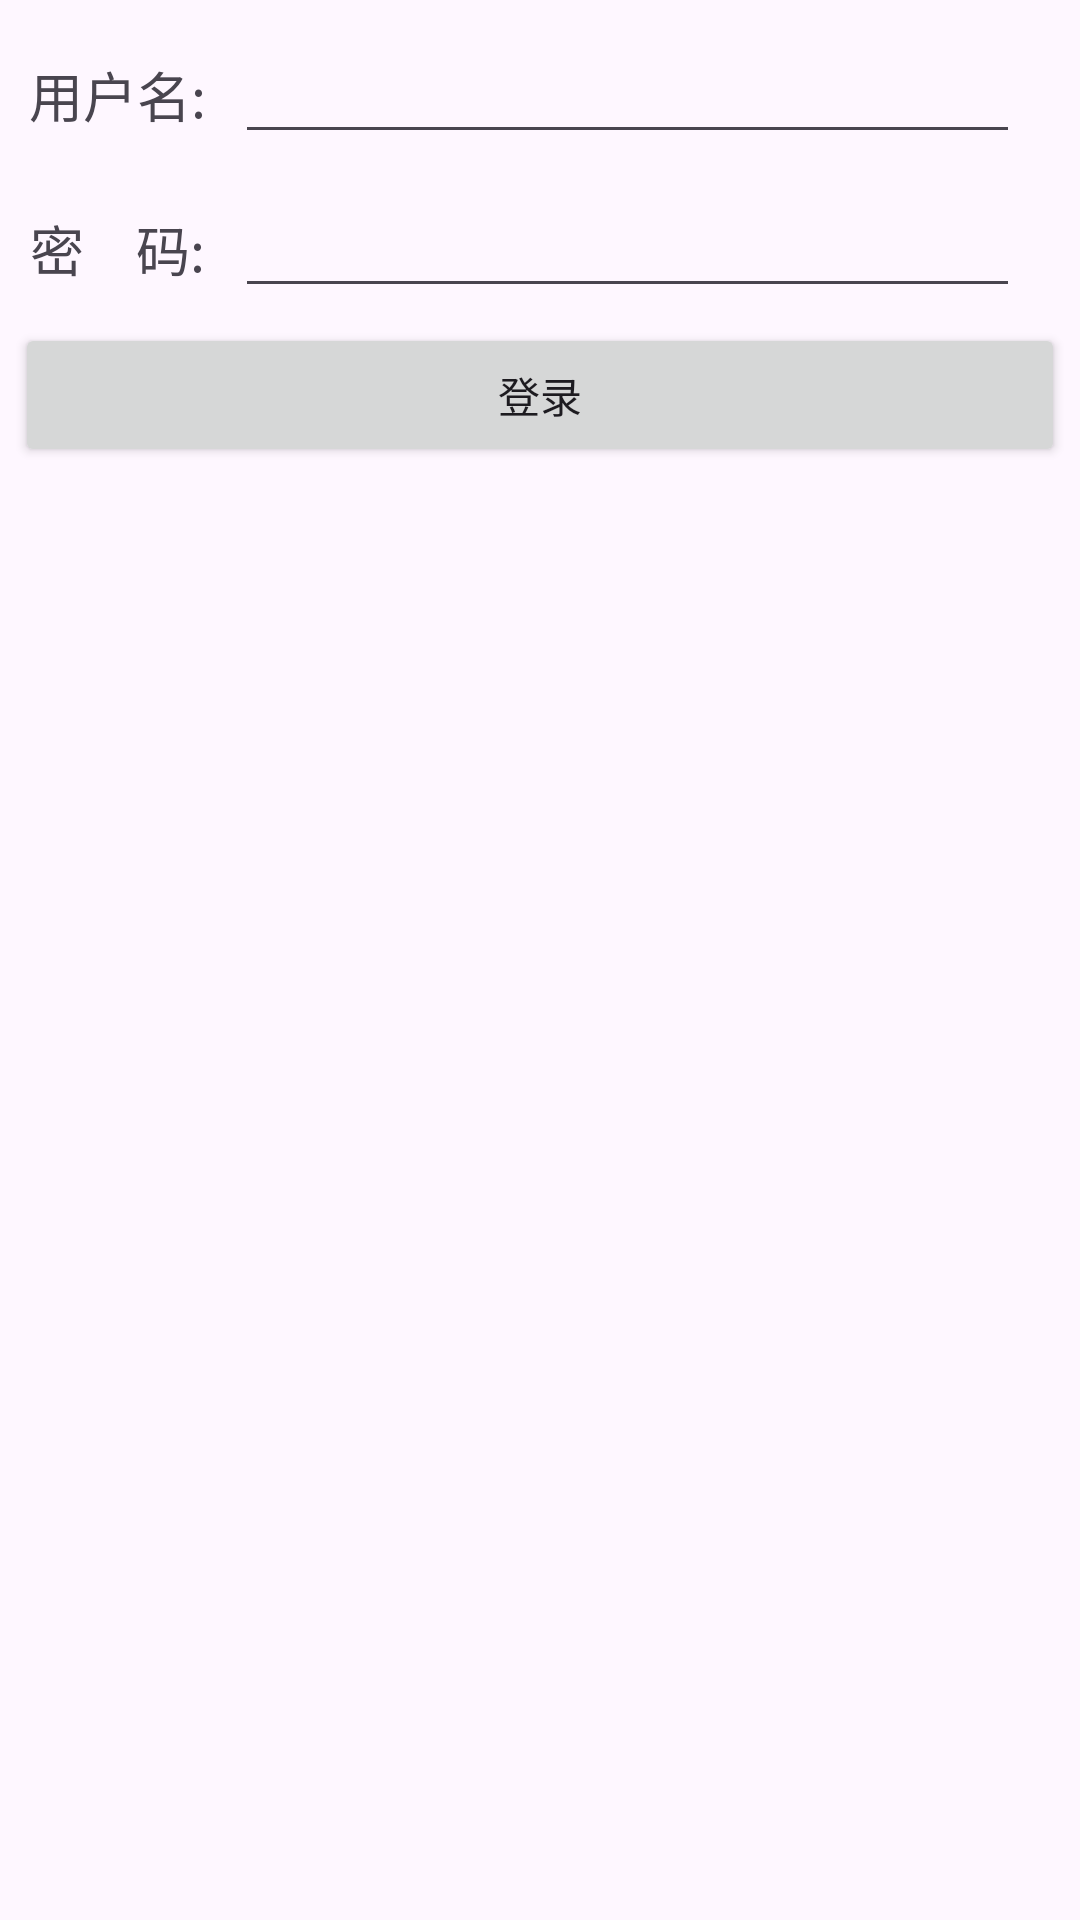

The Android layout XML behind this screen, and the referenced resources:
<!-- AndroidManifest.xml: application theme Theme.ShopEasy -->
<!-- res/layout/activity_login.xml -->
<?xml version="1.0" encoding="utf-8"?>
<LinearLayout xmlns:android="http://schemas.android.com/apk/res/android"
    android:layout_width="match_parent"
    android:layout_height="match_parent">

    <LinearLayout
        android:layout_width="match_parent"
        android:layout_height="match_parent"
        android:orientation="vertical">
        <LinearLayout
            android:layout_width="match_parent"
            android:layout_height="wrap_content"
            android:layout_marginTop="10dp"
            android:orientation="horizontal">
            <TextView
                android:layout_width="0dp"
                android:layout_height="wrap_content"
                android:layout_weight="0.3"
                android:gravity="center"
                android:textSize="18dp"
                android:text="用户名:"/>
            <EditText
                android:id="@+id/name"
                android:layout_width="0dp"
                android:layout_height="wrap_content"
                android:layout_weight="1"
                android:layout_marginRight="20dp"/>
        </LinearLayout>

        <LinearLayout
            android:layout_width="match_parent"
            android:layout_height="wrap_content"
            android:layout_marginTop="10dp"
            android:orientation="horizontal">
            <TextView
                android:layout_width="0dp"
                android:layout_height="wrap_content"
                android:gravity="center"
                android:textSize="18dp"
                android:layout_weight="0.3"
                android:text="密    码:"/>
            <EditText
                android:id="@+id/pwd"
                android:layout_width="0dp"
                android:layout_height="wrap_content"
                android:inputType="textPassword"
                android:layout_weight="1"
                android:layout_marginRight="20dp"
                />
        </LinearLayout>
        <LinearLayout
            android:layout_width="match_parent"
            android:layout_height="wrap_content"
            android:orientation="horizontal">
            <Button
                android:id="@+id/login"
                android:layout_width="wrap_content"
                android:layout_height="wrap_content"
                android:layout_weight="1"
                android:layout_margin="5dp"
                android:text="登录"
                />
        </LinearLayout>
    </LinearLayout>


</LinearLayout>
<!-- resources referenced by this layout -->
<resources>
  <style name="Theme.ShopEasy" parent="Base.Theme.ShopEasy" />
  <style name="Base.Theme.ShopEasy" parent="Theme.Material3.DayNight.NoActionBar">
          
          
      </style>
</resources>
